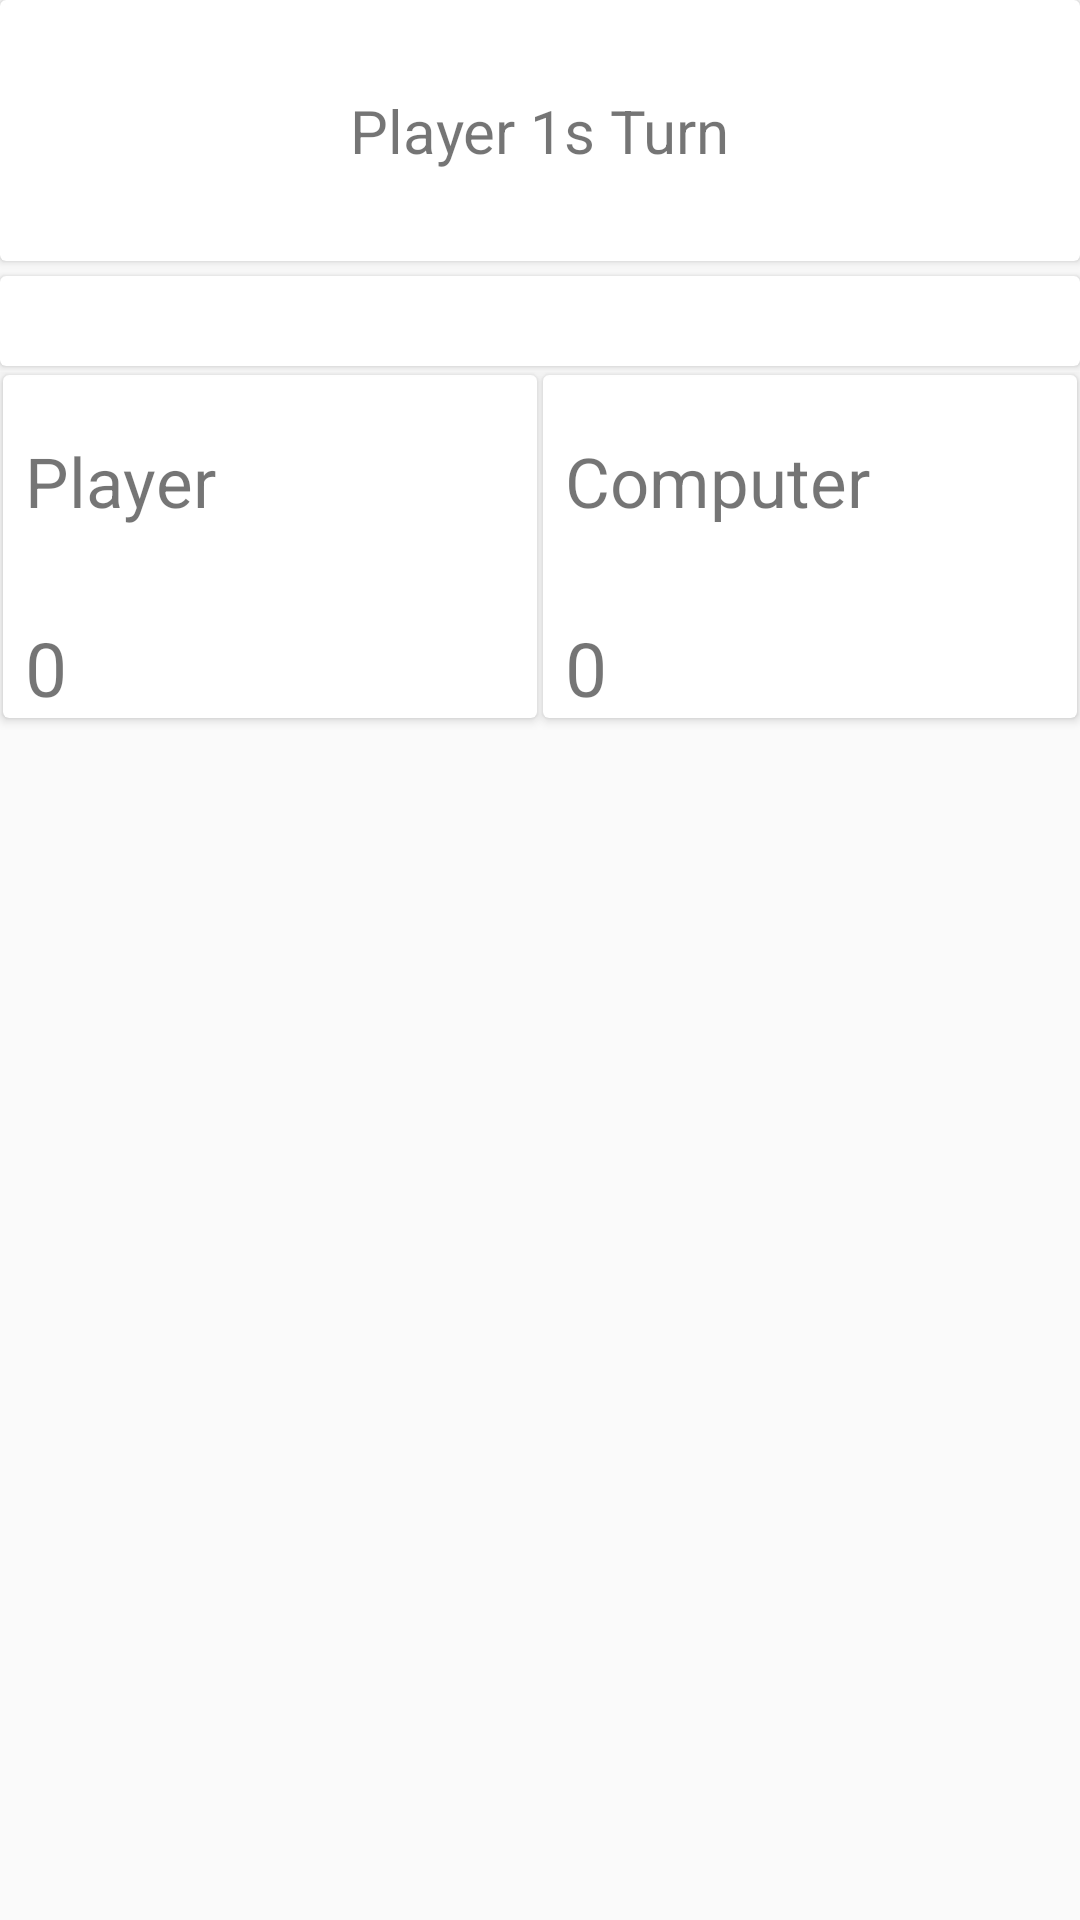

Reconstruct the res/layout file that produces this screen, plus the resources it refers to.
<!-- AndroidManifest.xml: application theme AppTheme -->
<!-- res/layout/content_main.xml -->
<?xml version="1.0" encoding="utf-8"?>
<android.support.v4.widget.NestedScrollView xmlns:android="http://schemas.android.com/apk/res/android"
    xmlns:app="http://schemas.android.com/apk/res-auto"
    xmlns:tools="http://schemas.android.com/tools"
    android:layout_width="match_parent"
    android:layout_height="match_parent"
    android:layout_margin="0dp"
    app:layout_behavior="@string/appbar_scrolling_view_behavior"
    tools:context="com.example.scarnesdice.View.ScarnesActivity"
    tools:showIn="@layout/activity_scarnes">




    <LinearLayout
        android:layout_width="match_parent"
        android:layout_height="match_parent"
        android:orientation="vertical"
        android:elevation="3dp">

        <android.support.v7.widget.CardView
            android:layout_width="match_parent"
            android:layout_height="wrap_content"
            android:layout_marginTop="0dp">

            <TextView
                android:layout_width="wrap_content"
                android:layout_height="wrap_content"
                android:text="Player 1s Turn"
                android:fontFamily="sans-serif"
                android:textSize="20sp"
                android:gravity="center_vertical"
                android:layout_marginBottom="30dp"
                android:layout_marginTop="30dp"
                android:layout_gravity="center_horizontal"
                android:id="@+id/turnNotifier"/>


        </android.support.v7.widget.CardView>



        <android.support.v7.widget.CardView
            android:layout_width="match_parent"
            android:layout_height="wrap_content"
            android:elevation="10dp"
            android:layout_marginBottom="2dp"
            android:layout_marginTop="5dp">

            <LinearLayout
                android:layout_width="match_parent"
                android:layout_height="wrap_content"
                android:orientation="horizontal"
                android:layout_marginBottom="20dp"
                android:layout_marginTop="10dp"
                android:layout_gravity="center_horizontal">

                <ImageView
                    android:layout_width="wrap_content"
                    android:layout_height="wrap_content"
                    android:src="@drawable/dice1"
                    android:layout_marginRight="20dp"
                    android:layout_marginLeft="33dp"
                    android:id="@+id/firstDice"/>
                <ImageView
                    android:layout_width="wrap_content"
                    android:layout_height="wrap_content"
                    android:src="@drawable/dice1"
                    android:layout_marginLeft="20dp"
                    android:id="@+id/secondDice"/>

            </LinearLayout>


        </android.support.v7.widget.CardView>








        <LinearLayout
            android:layout_width="match_parent"
            android:layout_height="match_parent"
            android:orientation="horizontal"
            android:layout_marginBottom="15dp"
            android:gravity="center_horizontal">

            <android.support.v7.widget.CardView
                android:layout_width="0dp"
                android:layout_height="match_parent"
                android:layout_marginLeft="1dp"
                android:layout_marginRight="1dp"
                android:layout_marginBottom="5dp"
                android:layout_marginTop="1dp"
                android:elevation="11dp"
                android:layout_weight="0.5">

                <LinearLayout
                    android:layout_width="match_parent"
                    android:layout_height="match_parent"
                    android:weightSum="1"
                    android:orientation="vertical">

                    <TextView
                        android:layout_width="match_parent"
                        android:layout_height="wrap_content"
                        android:layout_gravity="top|center"
                        android:fontFamily="sans-serif"
                        android:layout_marginTop="20dp"
                        android:layout_marginLeft="5dp"
                        android:layout_marginBottom="20dp"
                        android:text="Player"
                        android:textSize="23dp"/>

                    <TextView
                        android:layout_width="match_parent"
                        android:id="@+id/player1Score"
                        android:layout_height="wrap_content"
                        android:layout_gravity="top|center"
                        android:fontFamily="sans-serif"
                        android:layout_marginTop="10dp"
                        android:layout_marginLeft="5dp"
                        android:text="0"
                        android:textSize="25dp"/>



                </LinearLayout>

            </android.support.v7.widget.CardView>


            <android.support.v7.widget.CardView
                android:layout_width="0dp"
                android:layout_height="match_parent"
                android:layout_marginRight="1dp"
                android:layout_marginLeft="1dp"
                android:layout_marginBottom="5dp"
                android:layout_marginTop="1dp"
                android:elevation="11dp"
                android:layout_weight="0.5">

                <LinearLayout
                    android:layout_width="match_parent"
                    android:layout_height="match_parent"
                    android:orientation="vertical"
                    >

                    <TextView
                        android:id="@+id/textView"
                        android:layout_width="match_parent"
                        android:layout_height="wrap_content"
                        android:layout_gravity="top|center"
                        android:layout_marginBottom="20dp"
                        android:layout_marginLeft="5dp"
                        android:layout_marginTop="20dp"
                        android:fontFamily="sans-serif"
                        android:text="Computer"
                        android:textSize="23dp" />

                    <TextView
                        android:layout_width="match_parent"
                        android:layout_height="wrap_content"
                        android:fontFamily="sans-serif"
                        android:layout_marginTop="10dp"
                        android:layout_marginLeft="5dp"
                        android:id="@+id/computerScore"
                        android:layout_gravity="top|center"
                        android:text="0"
                        android:textSize="25dp"/>


                </LinearLayout>

            </android.support.v7.widget.CardView>




        </LinearLayout>



    </LinearLayout>


</android.support.v4.widget.NestedScrollView>
<!-- res/layout/activity_scarnes.xml (included above) -->
<?xml version="1.0" encoding="utf-8"?>
<android.support.design.widget.CoordinatorLayout xmlns:android="http://schemas.android.com/apk/res/android"
    xmlns:app="http://schemas.android.com/apk/res-auto"
    xmlns:tools="http://schemas.android.com/tools"
    android:orientation="vertical"
    android:id="@+id/activity_scarnes"
    android:layout_width="match_parent"
    android:layout_height="match_parent"
    android:fitsSystemWindows="true"
    android:layout_marginBottom="2dp"
    tools:context="com.example.scarnesdice.View.ScarnesActivity">

    <android.support.design.widget.AppBarLayout
        android:id="@+id/app_bar"
        android:layout_width="match_parent"
        android:layout_height="@dimen/app_bar_height"
        android:fitsSystemWindows="true"
        android:theme="@style/AppTheme.AppBarOverlay">

        <android.support.design.widget.CollapsingToolbarLayout
            android:id="@+id/toolbar_layout"
            android:layout_width="match_parent"
            android:layout_height="match_parent"
            android:fitsSystemWindows="true"
            app:contentScrim="?attr/colorPrimary"
            app:layout_scrollFlags="scroll|exitUntilCollapsed">

            <android.support.v7.widget.Toolbar
                android:id="@+id/toolbar"
                android:layout_width="match_parent"
                android:layout_height="?attr/actionBarSize"
                app:layout_collapseMode="pin"
                app:popupTheme="@style/AppTheme.PopupOverlay" />

        </android.support.design.widget.CollapsingToolbarLayout>

    </android.support.design.widget.AppBarLayout>



    <include layout="@layout/content_main"
        android:id="@+id/include"/>

    <include layout="@layout/fab_layout"
        android:id="@+id/includeFab"/>





</android.support.design.widget.CoordinatorLayout>
<!-- res/layout/fab_layout.xml (included above) -->
<?xml version="1.0" encoding="utf-8"?>
<FrameLayout xmlns:android="http://schemas.android.com/apk/res/android"
    xmlns:app="http://schemas.android.com/apk/res-auto"
    xmlns:tools="http://schemas.android.com/tools"
    android:id="@+id/fabFrame"
    android:layout_width="match_parent"
    android:layout_height="match_parent"
    android:layout_marginTop="?attr/actionBarSize"
    android:paddingBottom="@dimen/activity_vertical_margin"
    android:paddingLeft="@dimen/activity_horizontal_margin"
    android:paddingRight="@dimen/activity_horizontal_margin"
    android:paddingTop="@dimen/activity_vertical_margin"
    android:orientation="horizontal"
    >
    <LinearLayout
        android:id="@+id/layoutFabRoll"
        android:layout_width="wrap_content"
        android:layout_height="wrap_content"
        android:gravity="center_vertical"
        android:layout_gravity="bottom|end"
        android:layout_marginBottom="12dp"
        android:layout_marginEnd="68dp"
        android:orientation="vertical">


            <TextView
                android:id="@+id/submit_fab"
                android:layout_width="wrap_content"
                android:layout_height="wrap_content"
                android:text="Roll"
                android:layout_marginRight="4dp"
                android:textAppearance="?android:attr/textAppearanceSmall"
                android:textStyle="bold"
                />


        <android.support.design.widget.FloatingActionButton
            android:id="@+id/fabRoll"
            android:layout_width="wrap_content"
            android:layout_height="wrap_content"
            android:src="@drawable/ic_play_arrow_black_24dp"
            app:backgroundTint="@color/colorPrimaryDark"
            app:fabSize="mini" />

    </LinearLayout>

    <LinearLayout
        android:id="@+id/layoutFabHold"
        android:layout_width="wrap_content"
        android:layout_height="wrap_content"
        android:gravity="center_vertical"
        android:layout_gravity="bottom|end"
        android:layout_marginBottom="11dp"
        android:layout_marginEnd="110dp"
        android:orientation="vertical">


            <TextView
                android:id="@+id/cvtSave"
                android:layout_width="wrap_content"
                android:layout_height="wrap_content"
                android:text="Give up"
                android:layout_marginRight="4dp"
                android:textAppearance="?android:attr/textAppearanceSmall"
                android:textStyle="bold"
                />


        <android.support.design.widget.FloatingActionButton
            android:id="@+id/fabHold"
            android:layout_width="wrap_content"
            android:layout_height="wrap_content"
            android:src="@drawable/ic_stop_black_24dp"
            app:backgroundTint="@color/colorPrimaryDark"
            app:fabSize="mini" />

    </LinearLayout>

    <LinearLayout
        android:id="@+id/layoutFabReset"
        android:layout_width="wrap_content"
        android:layout_height="wrap_content"
        android:gravity="center_vertical"
        android:layout_gravity="bottom|end"
        android:layout_marginBottom="10dp"
        android:layout_marginEnd="172dp"
        android:orientation="vertical">


            <TextView
                android:id="@+id/resetTextView"
                android:layout_width="wrap_content"
                android:layout_height="wrap_content"
                android:text="Reset"
                android:layout_marginRight="4dp"
                android:textAppearance="?android:attr/textAppearanceSmall"
                android:textStyle="bold"
                />

        <android.support.design.widget.FloatingActionButton
            android:id="@+id/fabReset"
            android:layout_width="wrap_content"
            android:layout_height="wrap_content"
            android:src="@drawable/ic_replay_black_24dp"
            app:backgroundTint="@color/colorPrimaryDark"
            app:fabSize="mini" />

    </LinearLayout>

    <LinearLayout
        android:id="@+id/layoutFabSettings"
        android:layout_width="wrap_content"
        android:layout_height="wrap_content"
        android:gravity="center_vertical"
        android:layout_gravity="bottom|end"
        android:layout_marginBottom="5dp"
        android:orientation="horizontal">

        <android.support.design.widget.FloatingActionButton
            android:id="@+id/mainFab"
            android:layout_width="wrap_content"
            android:layout_height="wrap_content"
            android:layout_gravity="bottom|end"
            android:src="@drawable/ic_add_black_24dp"
            app:backgroundTint="?attr/colorPrimary"
            android:elevation="16dp"
            app:fabSize="normal"
            app:pressedTranslationZ="12dp"/>

    </LinearLayout>

</FrameLayout>
<!-- resources referenced by this layout -->
<resources>
  <color name="colorPrimaryDark">#B71C1C</color>
  <dimen name="activity_horizontal_margin">16dp</dimen>
  <dimen name="activity_vertical_margin">16dp</dimen>
  <dimen name="app_bar_height">100dp</dimen>
  <style name="AppTheme.AppBarOverlay" parent="ThemeOverlay.AppCompat.Dark.ActionBar" />
  <style name="AppTheme.PopupOverlay" parent="ThemeOverlay.AppCompat.Light" />
  <style name="AppTheme" parent="Base.Theme.AppCompat.Light.DarkActionBar">
          
          <item name="colorPrimary">@color/colorPrimary</item>
          <item name="colorPrimaryDark">@color/colorPrimaryDark</item>
          <item name="colorAccent">@color/colorAccent</item>
          <item name="windowActionBar">false</item>
          <item name="windowNoTitle">true</item>
          <item name="android:fontFamily">sans-serif-light</item>
      </style>
  <color name="colorPrimary">#F44336</color>
  <color name="colorAccent">#FF1744</color>
</resources>
